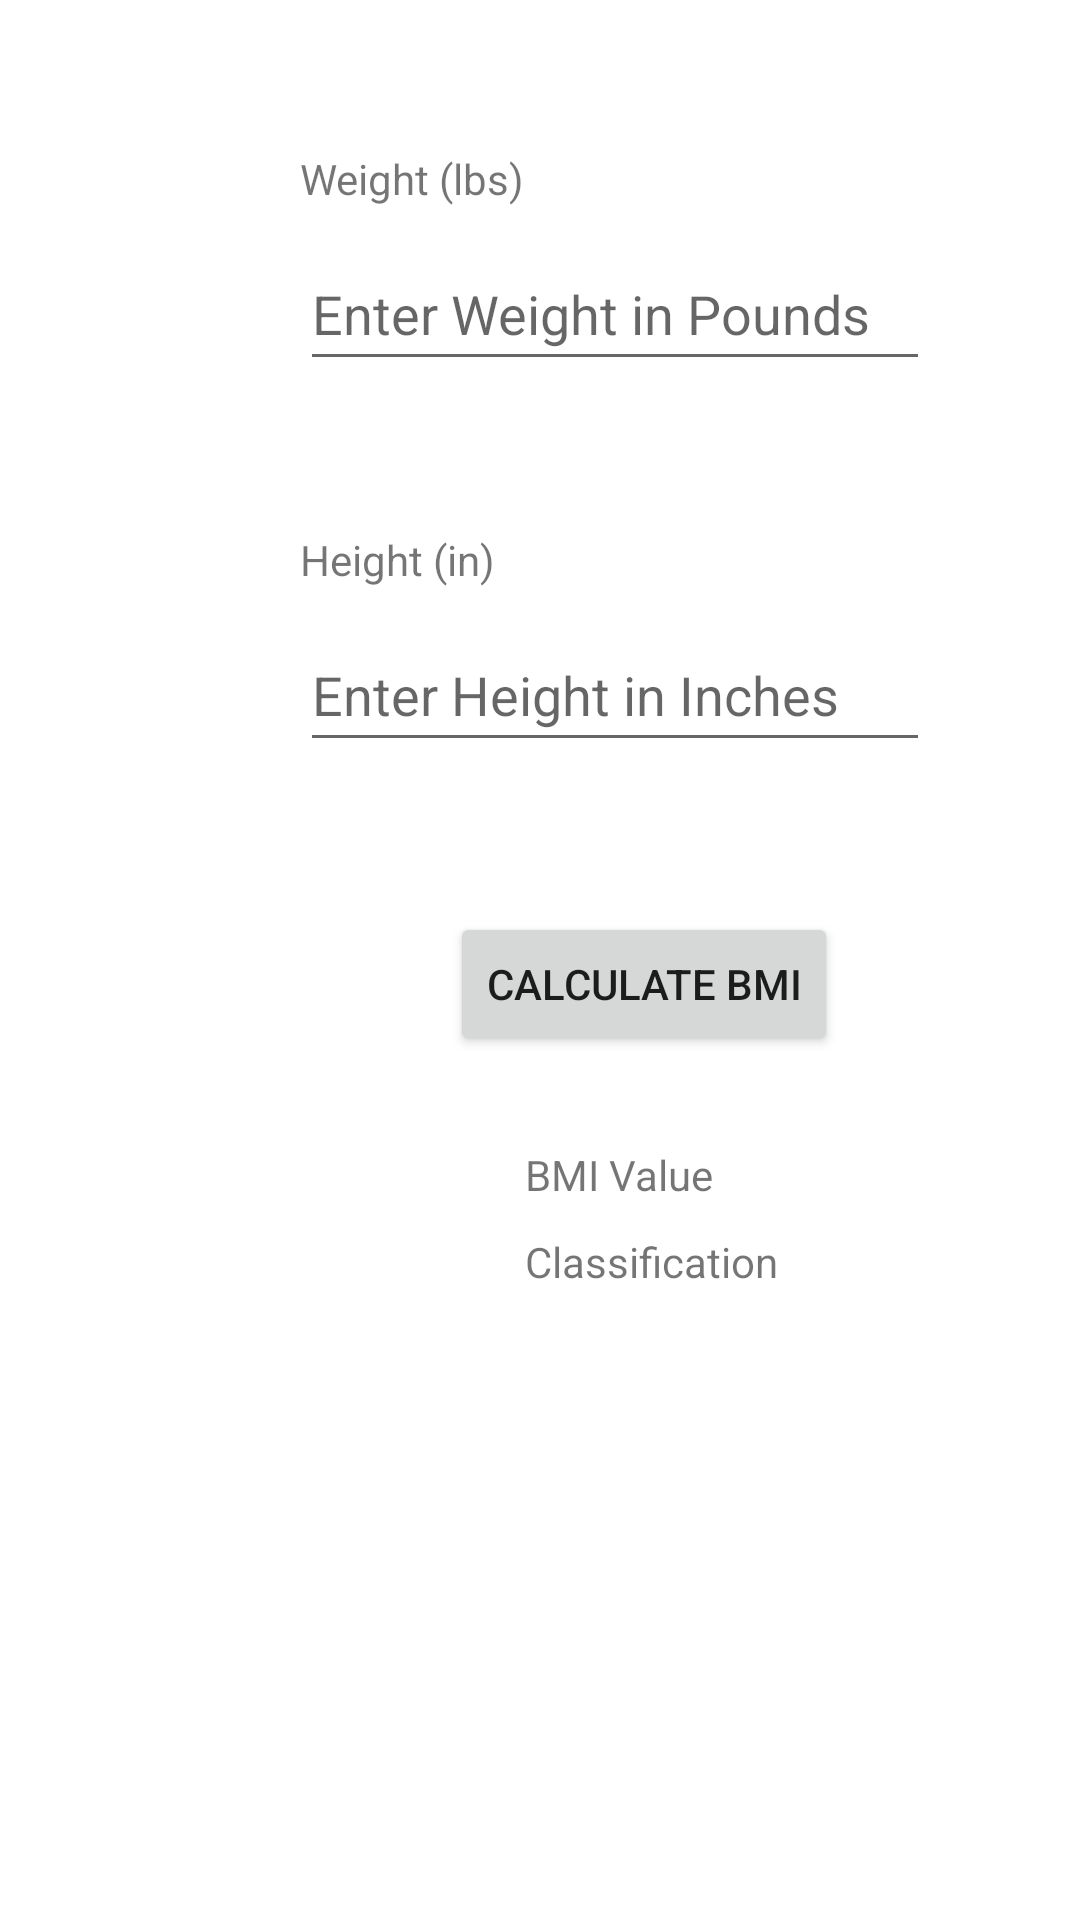

Reconstruct the res/layout file that produces this screen, plus the resources it refers to.
<!-- AndroidManifest.xml: application theme Theme.Project2Redo -->
<!-- res/layout/bmi_calc.xml -->
<?xml version="1.0" encoding="utf-8"?>
<androidx.constraintlayout.widget.ConstraintLayout xmlns:android="http://schemas.android.com/apk/res/android"
    xmlns:app="http://schemas.android.com/apk/res-auto"
    xmlns:tools="http://schemas.android.com/tools"
    android:layout_width="match_parent"
    android:layout_height="match_parent">

    <TextView
        android:id="@+id/tvWeight"
        android:layout_width="wrap_content"
        android:layout_height="wrap_content"
        android:layout_marginStart="100dp"
        android:layout_marginTop="50dp"
        android:text="Weight (lbs)"
        app:layout_constraintStart_toStartOf="parent"
        app:layout_constraintTop_toTopOf="parent" />

    <EditText
        android:id="@+id/etWeightE"
        android:layout_width="wrap_content"
        android:layout_height="wrap_content"
        android:layout_marginStart="100dp"
        android:layout_marginTop="10dp"
        android:ems="10"
        android:hint="Enter Weight in Pounds"
        android:inputType="textPersonName"
        android:minHeight="48dp"
        app:layout_constraintStart_toStartOf="parent"
        app:layout_constraintTop_toBottomOf="@+id/tvWeight" />

    <TextView
        android:id="@+id/tvHeight"
        android:layout_width="wrap_content"
        android:layout_height="wrap_content"
        android:layout_marginStart="100dp"
        android:layout_marginTop="50dp"
        android:text="Height (in)"
        app:layout_constraintStart_toStartOf="parent"
        app:layout_constraintTop_toBottomOf="@+id/etWeightE" />

    <EditText
        android:id="@+id/etHeightE"
        android:layout_width="wrap_content"
        android:layout_height="wrap_content"
        android:layout_marginStart="100dp"
        android:layout_marginTop="10dp"
        android:ems="10"
        android:hint="Enter Height in Inches"
        android:inputType="textPersonName"
        android:minHeight="48dp"
        app:layout_constraintStart_toStartOf="parent"
        app:layout_constraintTop_toBottomOf="@+id/tvHeight" />

    <Button
        android:id="@+id/buttonCalculate"
        android:layout_width="wrap_content"
        android:layout_height="wrap_content"
        android:layout_marginStart="150dp"
        android:layout_marginTop="50dp"
        android:text="Calculate BMI"
        android:onClick="callbackFunctionButtonCalculate"
        app:layout_constraintStart_toStartOf="parent"
        app:layout_constraintTop_toBottomOf="@+id/etHeightE" />

    <TextView
        android:id="@+id/tvBMIVal"
        android:layout_width="wrap_content"
        android:layout_height="wrap_content"
        android:layout_marginStart="175dp"
        android:layout_marginTop="30dp"
        android:text="BMI Value"
        app:layout_constraintStart_toStartOf="parent"
        app:layout_constraintTop_toBottomOf="@+id/buttonCalculate" />

    <TextView
        android:id="@+id/tvBMIClass"
        android:layout_width="wrap_content"
        android:layout_height="wrap_content"
        android:layout_marginStart="175dp"
        android:layout_marginTop="10dp"
        android:text="Classification"
        app:layout_constraintStart_toStartOf="parent"
        app:layout_constraintTop_toBottomOf="@+id/tvBMIVal" />
</androidx.constraintlayout.widget.ConstraintLayout>
<!-- resources referenced by this layout -->
<resources>
  <style name="Theme.Project2Redo" parent="Theme.MaterialComponents.DayNight.DarkActionBar">
          
          <item name="colorPrimary">@color/purple_500</item>
          <item name="colorPrimaryVariant">@color/purple_700</item>
          <item name="colorOnPrimary">@color/white</item>
          
          <item name="colorSecondary">@color/teal_200</item>
          <item name="colorSecondaryVariant">@color/teal_700</item>
          <item name="colorOnSecondary">@color/black</item>
          
          <item name="android:statusBarColor" tools:targetApi="l">?attr/colorPrimaryVariant</item>
          
      </style>
  <!-- not gathered from this repository: default colours our renderer supplied (Android Studio template values) -->
  <color name="purple_500">#FF6200EE</color>
  <color name="purple_700">#FF3700B3</color>
  <color name="teal_200">#FF03DAC5</color>
  <color name="teal_700">#FF018786</color>
  <color name="black">#FF000000</color>
  <color name="white">#FFFFFFFF</color>
</resources>
